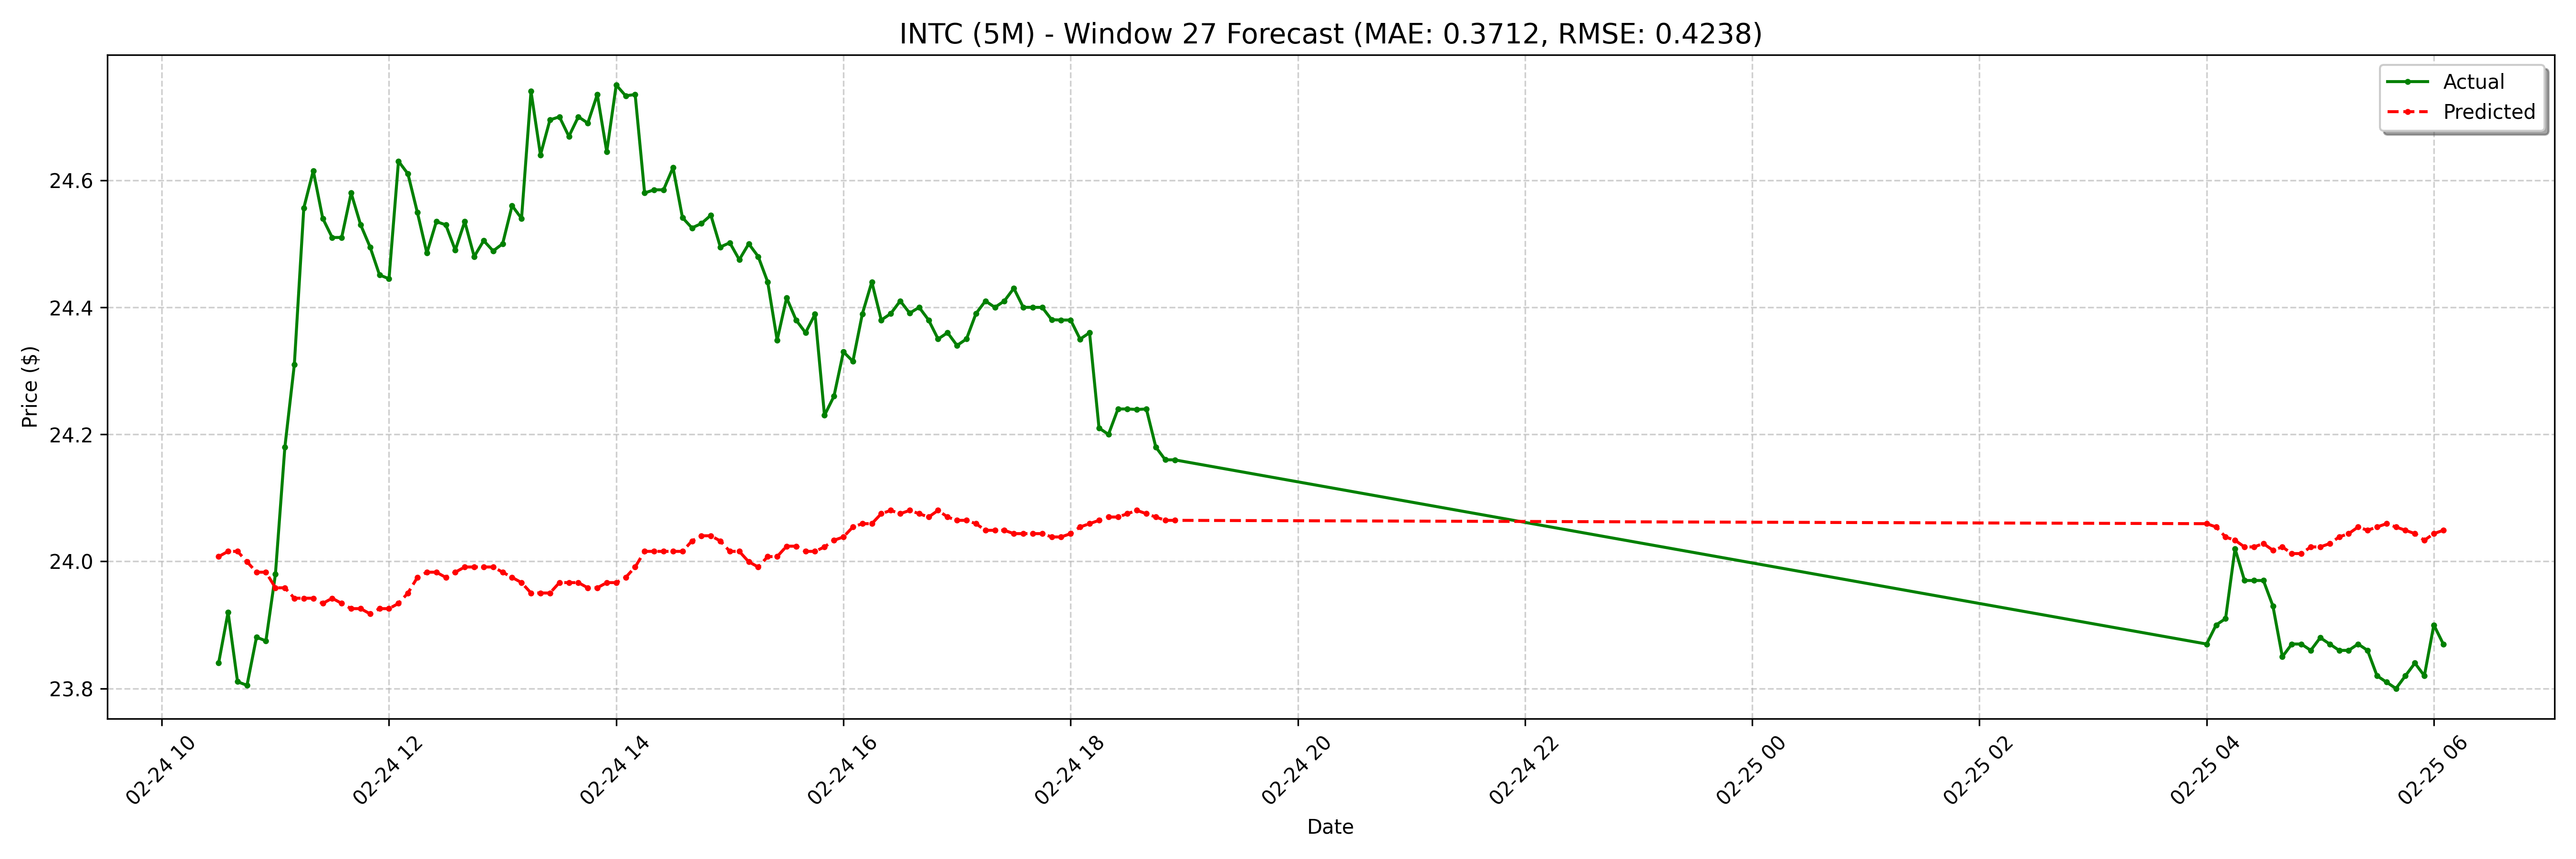

The file beside this chart, header and first rows:
date, actual, forecast
2025-02-24 10:30:00-05:00, 23.84, 24.01
2025-02-24 10:35:00-05:00, 23.92, 24.02
2025-02-24 10:40:00-05:00, 23.81, 24.02
2025-02-24 10:45:00-05:00, 23.8, 24
2025-02-24 10:50:00-05:00, 23.88, 23.98
2025-02-24 10:55:00-05:00, 23.88, 23.98
2025-02-24 11:00:00-05:00, 23.98, 23.96
2025-02-24 11:05:00-05:00, 24.18, 23.96
2025-02-24 11:10:00-05:00, 24.31, 23.94
2025-02-24 11:15:00-05:00, 24.56, 23.94
2025-02-24 11:20:00-05:00, 24.61, 23.94
2025-02-24 11:25:00-05:00, 24.54, 23.93
2025-02-24 11:30:00-05:00, 24.51, 23.94
2025-02-24 11:35:00-05:00, 24.51, 23.93
2025-02-24 11:40:00-05:00, 24.58, 23.93
2025-02-24 11:45:00-05:00, 24.53, 23.93
2025-02-24 11:50:00-05:00, 24.5, 23.92
2025-02-24 11:55:00-05:00, 24.45, 23.93
2025-02-24 12:00:00-05:00, 24.45, 23.93
2025-02-24 12:05:00-05:00, 24.63, 23.93
2025-02-24 12:10:00-05:00, 24.61, 23.95
2025-02-24 12:15:00-05:00, 24.55, 23.97
2025-02-24 12:20:00-05:00, 24.49, 23.98
2025-02-24 12:25:00-05:00, 24.54, 23.98
2025-02-24 12:30:00-05:00, 24.53, 23.97
2025-02-24 12:35:00-05:00, 24.49, 23.98
2025-02-24 12:40:00-05:00, 24.54, 23.99
2025-02-24 12:45:00-05:00, 24.48, 23.99
2025-02-24 12:50:00-05:00, 24.5, 23.99
2025-02-24 12:55:00-05:00, 24.49, 23.99
2025-02-24 13:00:00-05:00, 24.5, 23.98
2025-02-24 13:05:00-05:00, 24.56, 23.97
2025-02-24 13:10:00-05:00, 24.54, 23.97
2025-02-24 13:15:00-05:00, 24.74, 23.95
2025-02-24 13:20:00-05:00, 24.64, 23.95
2025-02-24 13:25:00-05:00, 24.7, 23.95
2025-02-24 13:30:00-05:00, 24.7, 23.97
2025-02-24 13:35:00-05:00, 24.67, 23.97
2025-02-24 13:40:00-05:00, 24.7, 23.97
2025-02-24 13:45:00-05:00, 24.69, 23.96
2025-02-24 13:50:00-05:00, 24.73, 23.96
2025-02-24 13:55:00-05:00, 24.64, 23.97
2025-02-24 14:00:00-05:00, 24.75, 23.97
2025-02-24 14:05:00-05:00, 24.73, 23.97
2025-02-24 14:10:00-05:00, 24.73, 23.99
2025-02-24 14:15:00-05:00, 24.58, 24.02
2025-02-24 14:20:00-05:00, 24.59, 24.02
2025-02-24 14:25:00-05:00, 24.59, 24.02
2025-02-24 14:30:00-05:00, 24.62, 24.02
2025-02-24 14:35:00-05:00, 24.54, 24.02
2025-02-24 14:40:00-05:00, 24.52, 24.03
2025-02-24 14:45:00-05:00, 24.53, 24.04
2025-02-24 14:50:00-05:00, 24.55, 24.04
2025-02-24 14:55:00-05:00, 24.5, 24.03
2025-02-24 15:00:00-05:00, 24.5, 24.02
2025-02-24 15:05:00-05:00, 24.48, 24.02
2025-02-24 15:10:00-05:00, 24.5, 24
2025-02-24 15:15:00-05:00, 24.48, 23.99
2025-02-24 15:20:00-05:00, 24.44, 24.01
2025-02-24 15:25:00-05:00, 24.35, 24.01
... 68 more rows
